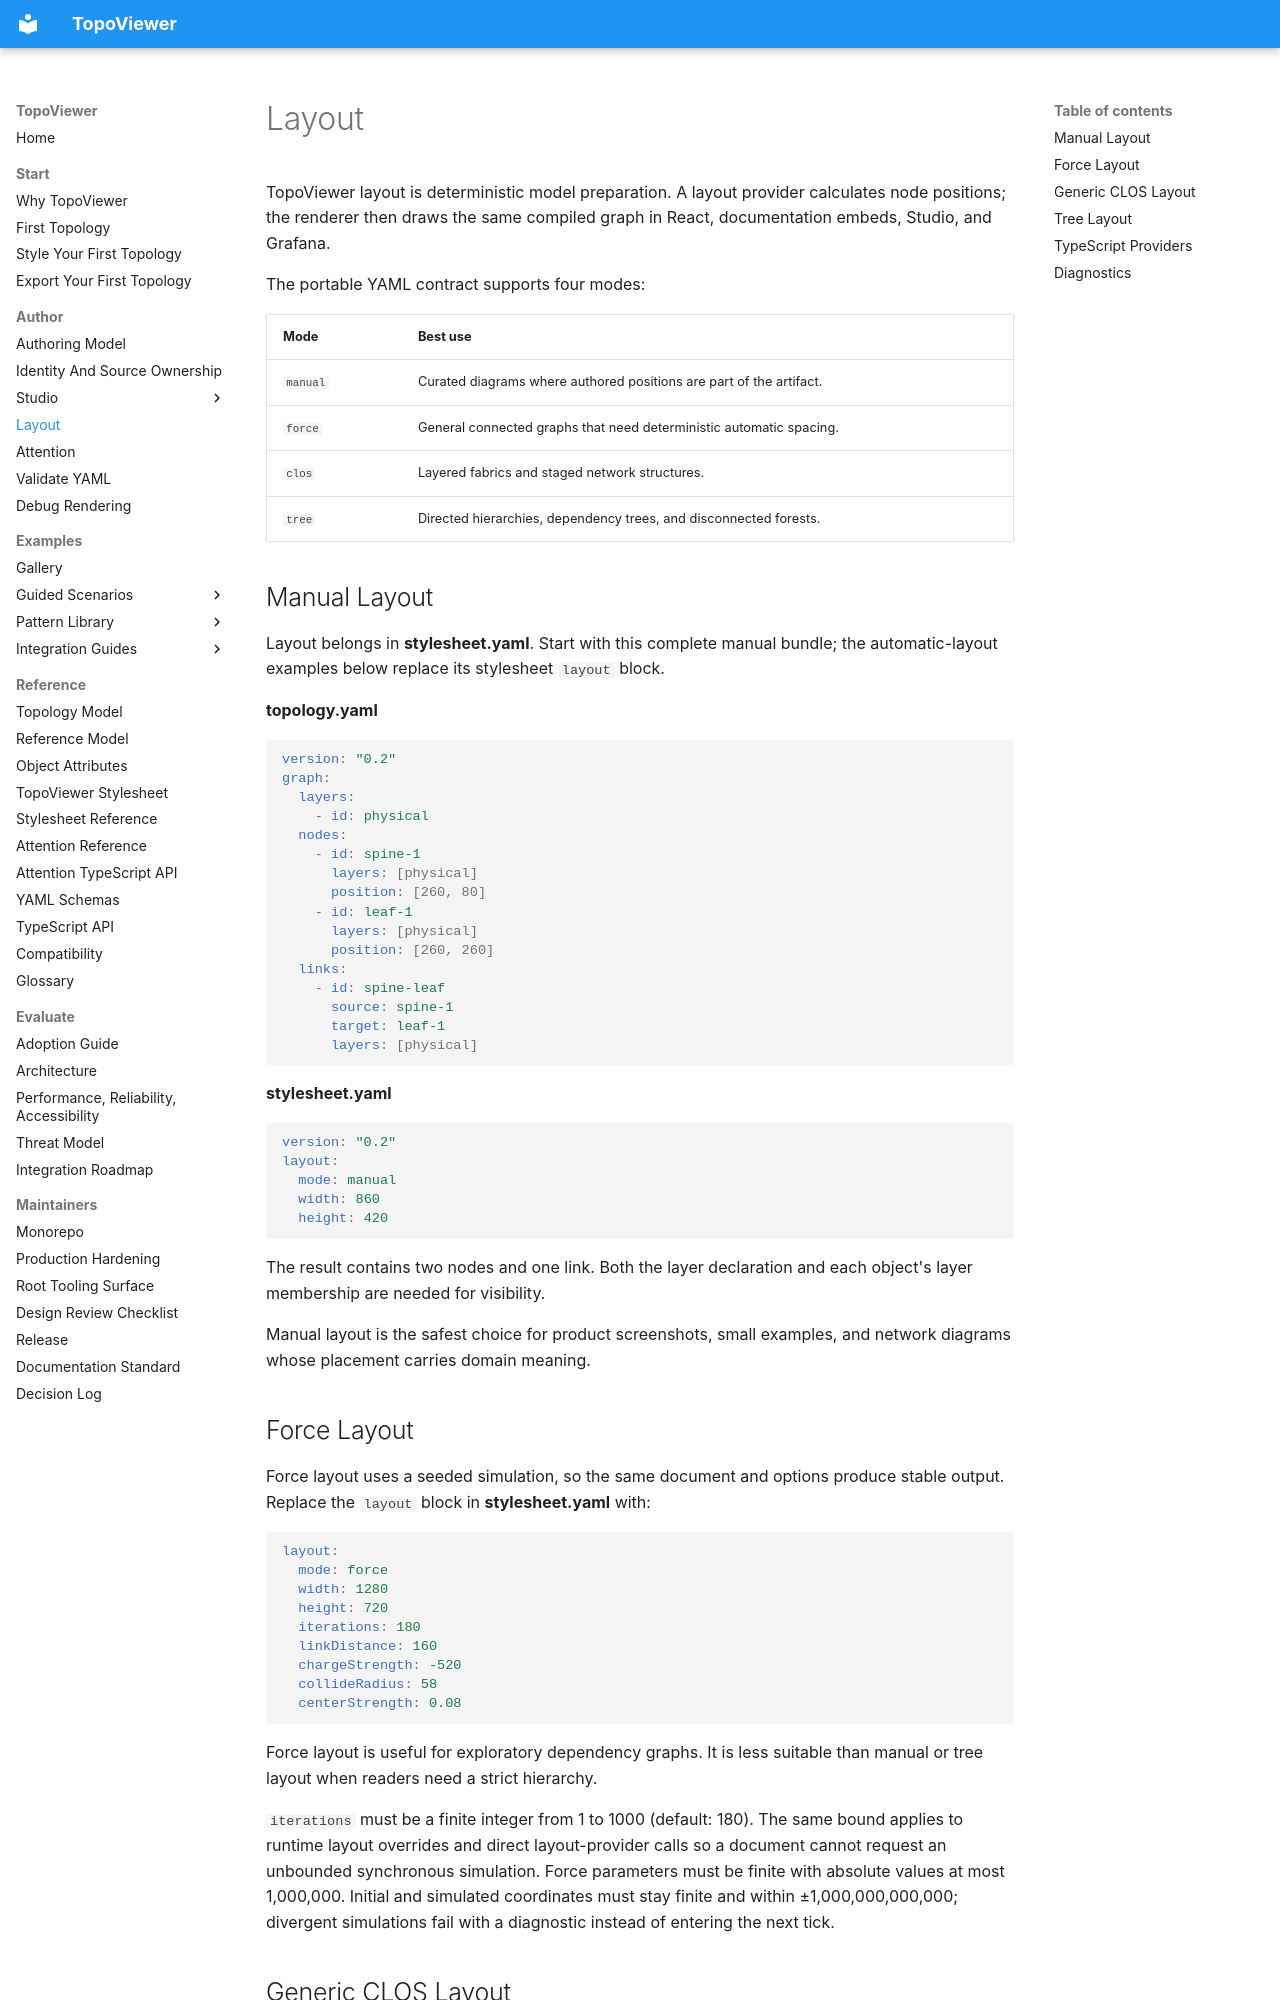

repository: asadarafat/topoviewer · page: topoviewer/author/layout/index.html · generator: mkdocs

# Layout

TopoViewer layout is deterministic model preparation. A layout provider
calculates node positions; the renderer then draws the same compiled graph in
React, documentation embeds, Studio, and Grafana.

The portable YAML contract supports four modes:

| Mode | Best use |
|---|---|
| `manual` | Curated diagrams where authored positions are part of the artifact. |
| `force` | General connected graphs that need deterministic automatic spacing. |
| `clos` | Layered fabrics and staged network structures. |
| `tree` | Directed hierarchies, dependency trees, and disconnected forests. |

## Manual Layout

Layout belongs in **stylesheet.yaml**. Start with this complete manual bundle;
the automatic-layout examples below replace its stylesheet `layout` block.

**topology.yaml**

<!-- docs-check: topology layout-manual -->
```yaml
version: "0.2"
graph:
  layers:
    - id: physical
  nodes:
    - id: spine-1
      layers: [physical]
      position: [260, 80]
    - id: leaf-1
      layers: [physical]
      position: [260, 260]
  links:
    - id: spine-leaf
      source: spine-1
      target: leaf-1
      layers: [physical]
```

**stylesheet.yaml**

<!-- docs-check: stylesheet layout-manual -->
```yaml
version: "0.2"
layout:
  mode: manual
  width: 860
  height: 420
```

The result contains two nodes and one link. Both the layer declaration and each
object's layer membership are needed for visibility.

Manual layout is the safest choice for product screenshots, small examples, and
network diagrams whose placement carries domain meaning.

## Force Layout

Force layout uses a seeded simulation, so the same document and options produce
stable output. Replace the `layout` block in **stylesheet.yaml** with:

```yaml
layout:
  mode: force
  width: 1280
  height: 720
  iterations: 180
  linkDistance: 160
  chargeStrength: -520
  collideRadius: 58
  centerStrength: 0.08
```

Force layout is useful for exploratory dependency graphs. It is less suitable
than manual or tree layout when readers need a strict hierarchy.

`iterations` must be a finite integer from 1 to 1000 (default: 180). The same
bound applies to runtime layout overrides and direct layout-provider calls so a
document cannot request an unbounded synchronous simulation.
Force parameters must be finite with absolute values at most 1,000,000.
Initial and simulated coordinates must stay finite and within ±1,000,000,000,000;
divergent simulations fail with a diagnostic instead of entering the next tick.
